Run: headless pygame with SDL's dummy video driver; simulated clock (each Clock.tick advances the game by its frame time, no real sleeping); random seed 0; keys injected as events and as key.get_pressed() state; mouse plan: one left click at the window centre at the start of phase 2, then a move to the lower-right quarter at the start of phase 3.
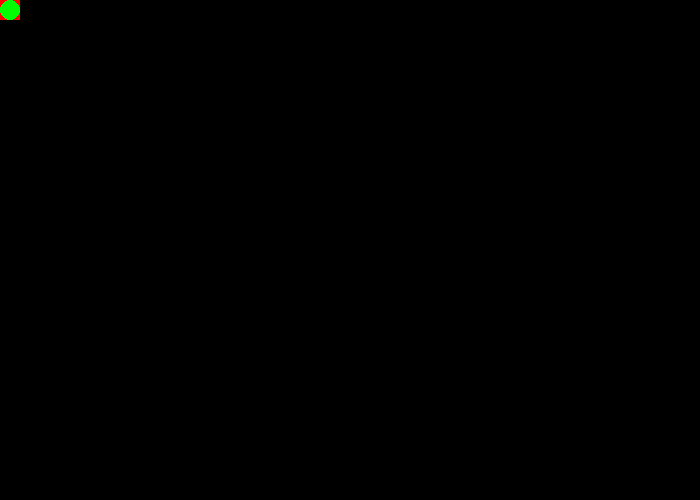
Frame 1 of 4 · flips 1–60 · no input
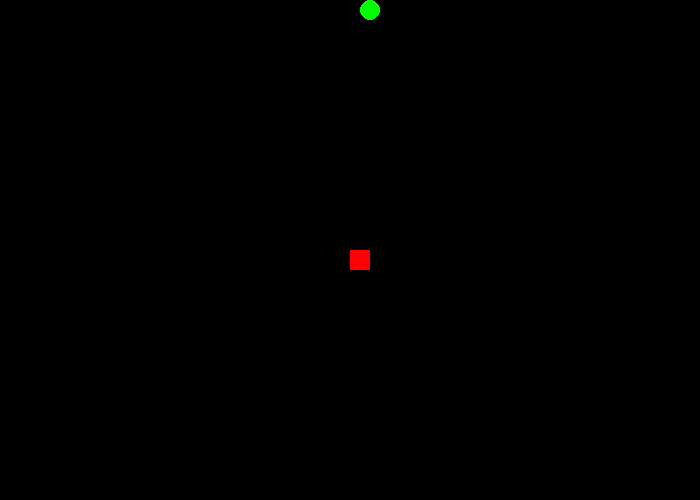
Frame 2 of 4 · flips 61–180 · clicked the window centre · tapped SPACE, RETURN · held RIGHT (→), D
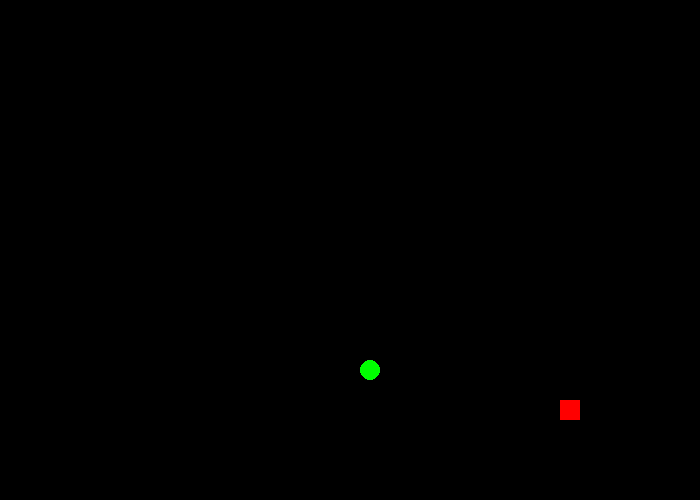
Frame 3 of 4 · flips 181–300 · moved the mouse to the lower-right quarter · held DOWN (↓), S
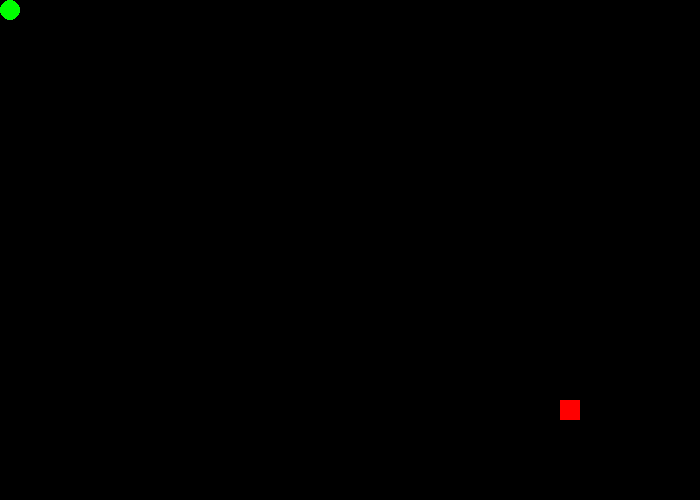
Frame 4 of 4 · flips 301–420 · held LEFT (←), A, UP (↑), W

The pygame program that drew these frames:

"""
Pygame base template
Aaron Lee - 2019
"""

import pygame
import random
pygame.init()  # initializes pygame (necessary before any pygame functions)


# Global Variables
BLACK = (0, 0, 0)  # red, green, blue (RGB)
WHITE = (255, 255, 255)
GRAY = (150, 150, 150)
GREEN = (0, 255, 0)
RED = (255, 0, 0)
BLUE = (0, 0, 255)
MAGENTA = (255, 0, 255)
CYAN = (0, 255, 255)
YELLOW = (255, 255, 0)
PINK = (255, 200, 200)
MAROON = (100, 0, 0)
ORANGE = (255, 150, 0)
PURPLE = (150, 50, 200)

SCREEN_WIDTH = 700
SCREEN_HEIGHT = 500
done = False  # Loop until the user clicks the close button.

size = (SCREEN_WIDTH, SCREEN_HEIGHT)  # Set the width and height of the screen [width, height]
screen = pygame.display.set_mode(size)  # Screen object we draw to

pygame.display.set_caption("My Game")

clock = pygame.time.Clock()  # Used to manage how fast the screen updates

rect_x = 0
rect_y = 0
rect_color = RED

ellipse_x = 0
ellipse_y = 0
change_x = 0
change_y = 0

pygame.mouse.set_visible(False)  # make mouse disappear

# -------- Main Program Loop -----------
while not done:
    # --- Main event loop (input from user keyboard, mouse, game controller)
    # can only occur once in your loop
    for event in pygame.event.get():
        if event.type == pygame.QUIT:
            done = True
        elif event.type == pygame.MOUSEBUTTONDOWN:
            rect_color = BLUE
            print(event.pos)  # where was button pressed
            print(event.button) # which button was pressed
        elif event.type == pygame.MOUSEBUTTONUP:
            rect_color = RED
        elif event.type == pygame.MOUSEMOTION:
            pass
            #print(event.rel)  # speed of your mouse as tuple
        elif event.type == pygame.KEYDOWN:  # pressed key
            if event.key == pygame.K_RIGHT:
                change_x = 3
            if event.key == pygame.K_LEFT:
                change_x = -3
            if event.key == pygame.K_DOWN:
                change_y = 3
            if event.key == pygame.K_UP:
                change_y = -3
        elif event.type == pygame.KEYUP: # lifted my finger
            if event.key == pygame.K_RIGHT or event.key == pygame.K_LEFT:
                change_x = 0
            if event.key == pygame.K_UP or event.key == pygame.K_DOWN:
                change_y = 0

    # --- Game logic should go here
    ellipse_x += change_x
    ellipse_y += change_y

    rect_x, rect_y = pygame.mouse.get_pos()

    # boundary check
    if rect_x > SCREEN_WIDTH - 20:
        rect_x = SCREEN_WIDTH - 20
    if rect_y > SCREEN_HEIGHT - 20:
        rect_y = SCREEN_HEIGHT - 20

    # boundary check for ellipse
    if ellipse_x < 0:
        ellipse_x = 0
    if ellipse_x > SCREEN_WIDTH - 20:
        ellipse_x = SCREEN_WIDTH - 20
    if ellipse_y < 0:
        ellipse_y = 0
    if ellipse_y > SCREEN_HEIGHT - 20:
        ellipse_y = SCREEN_HEIGHT - 20

    #print(pos[0])

    # --- Draw to screen
    screen.fill(BLACK)
    pygame.draw.rect(screen, rect_color, [rect_x, rect_y, 20, 20])
    pygame.draw.ellipse(screen, GREEN, [ellipse_x, ellipse_y, 20, 20])

    pygame.display.flip()  # Go ahead and update the screen with what we've drawn.

    clock.tick(60)  # limit to 60 frames per second

pygame.quit()  # Close the window and quit.
